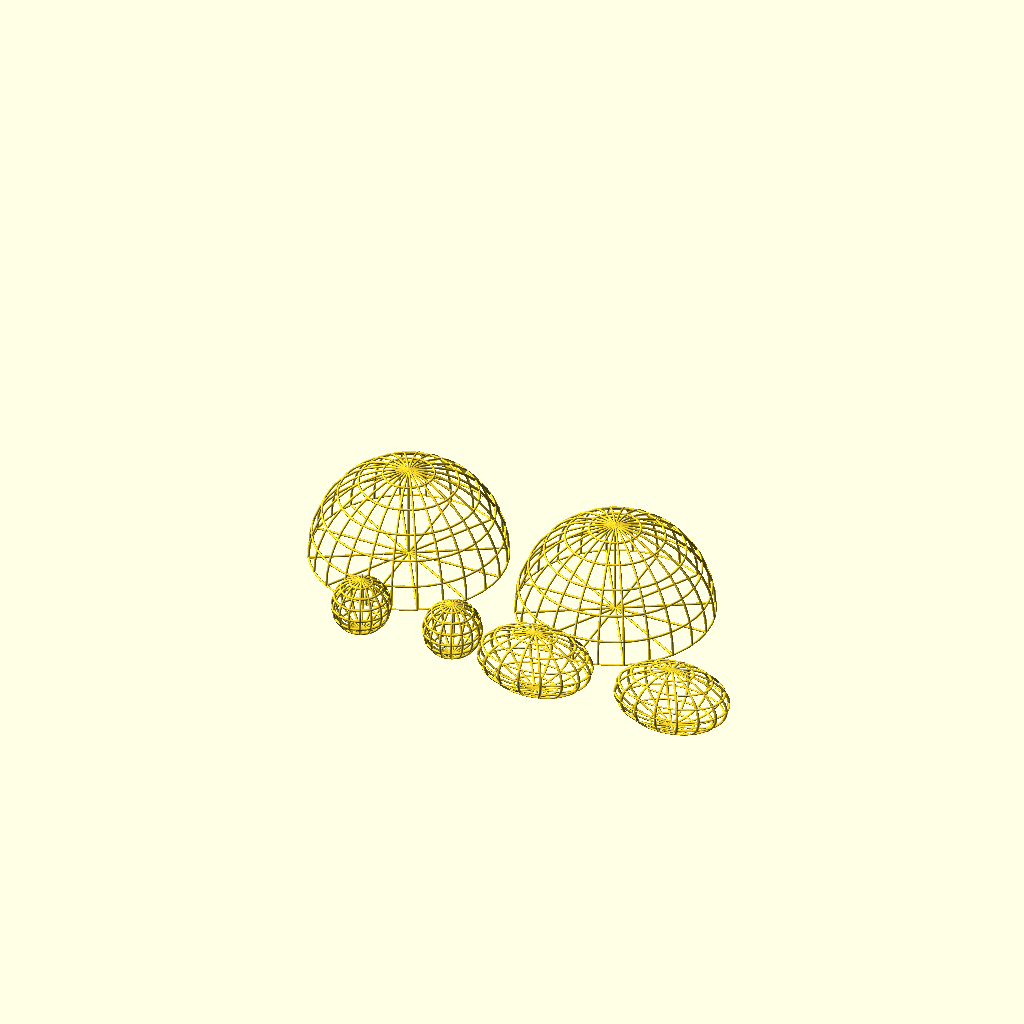
Cell 1: the model at its default parameters.
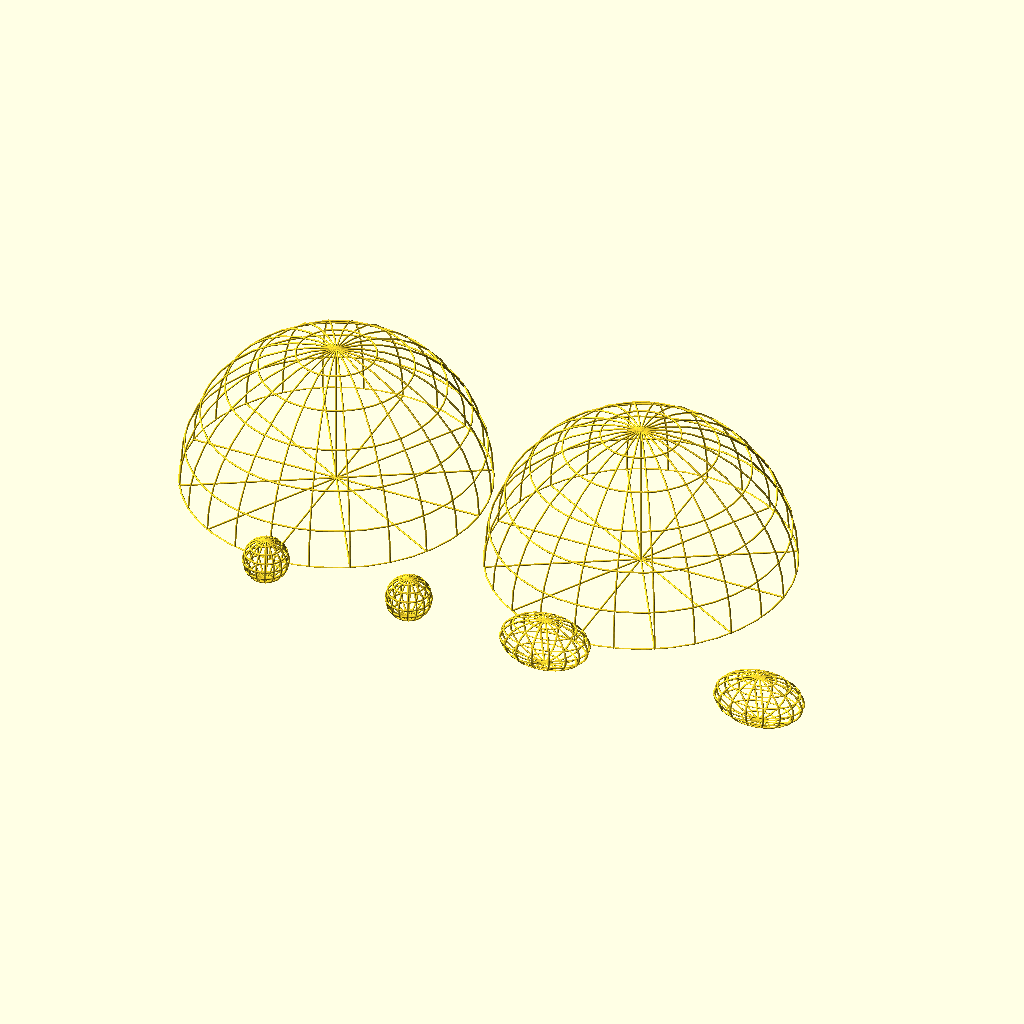
Cell 2: body_diameter = 300 (everything else at default).
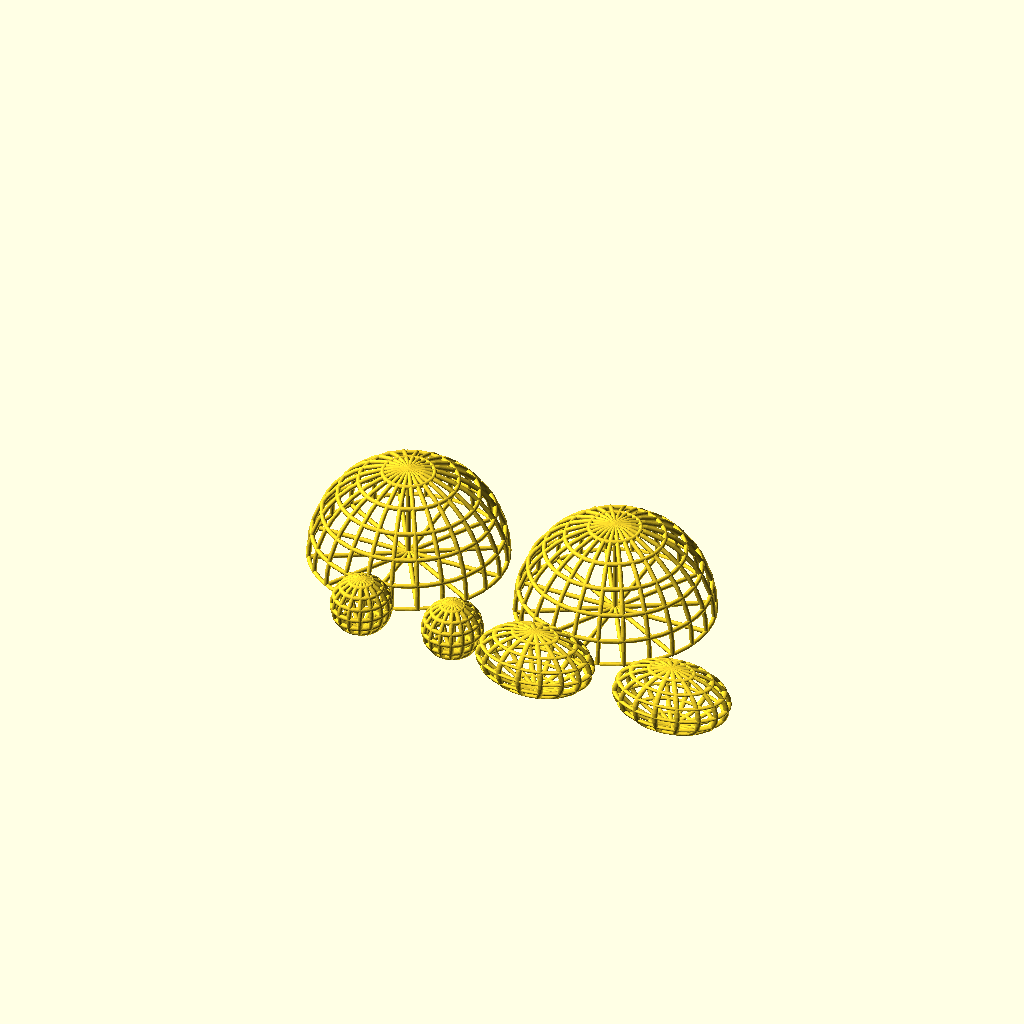
Cell 3: the same model with line_thickness = 3.6.
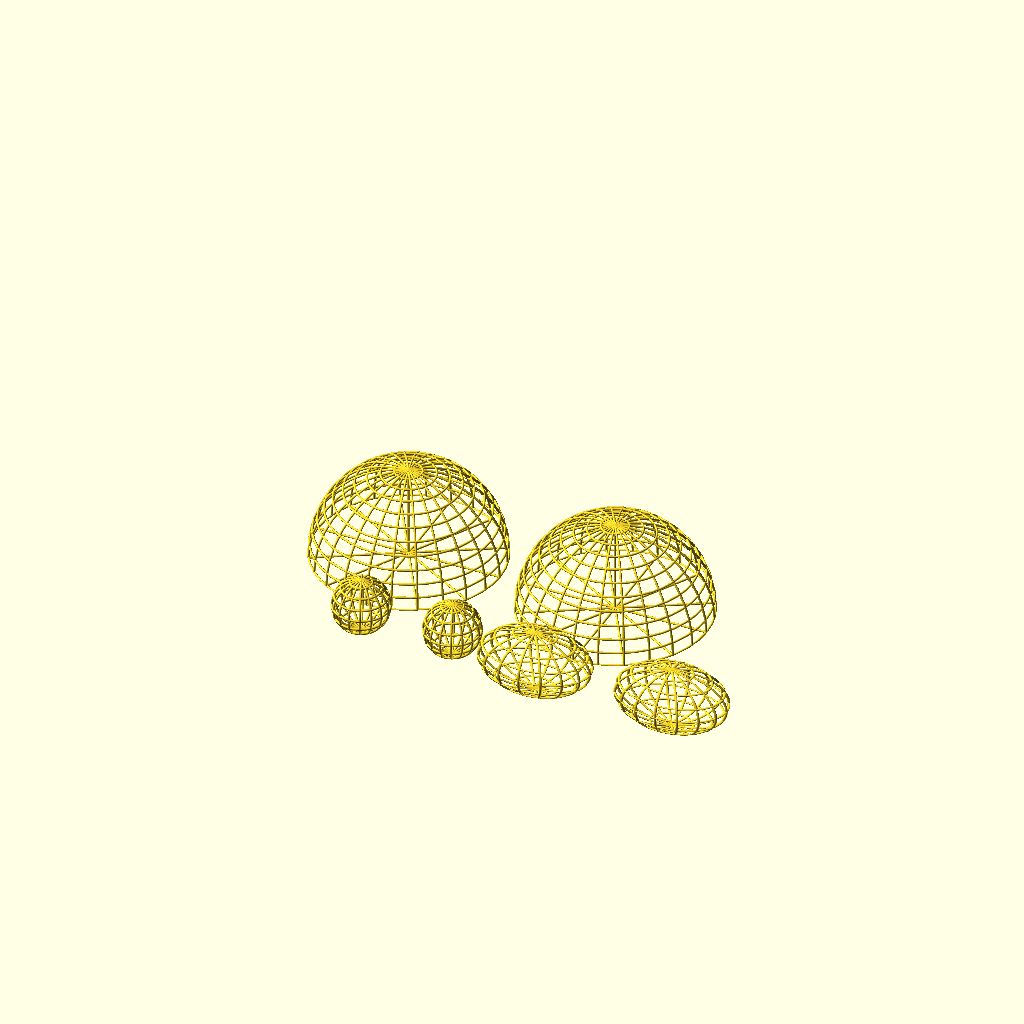
Cell 4: the same model with lat_steps = 10.
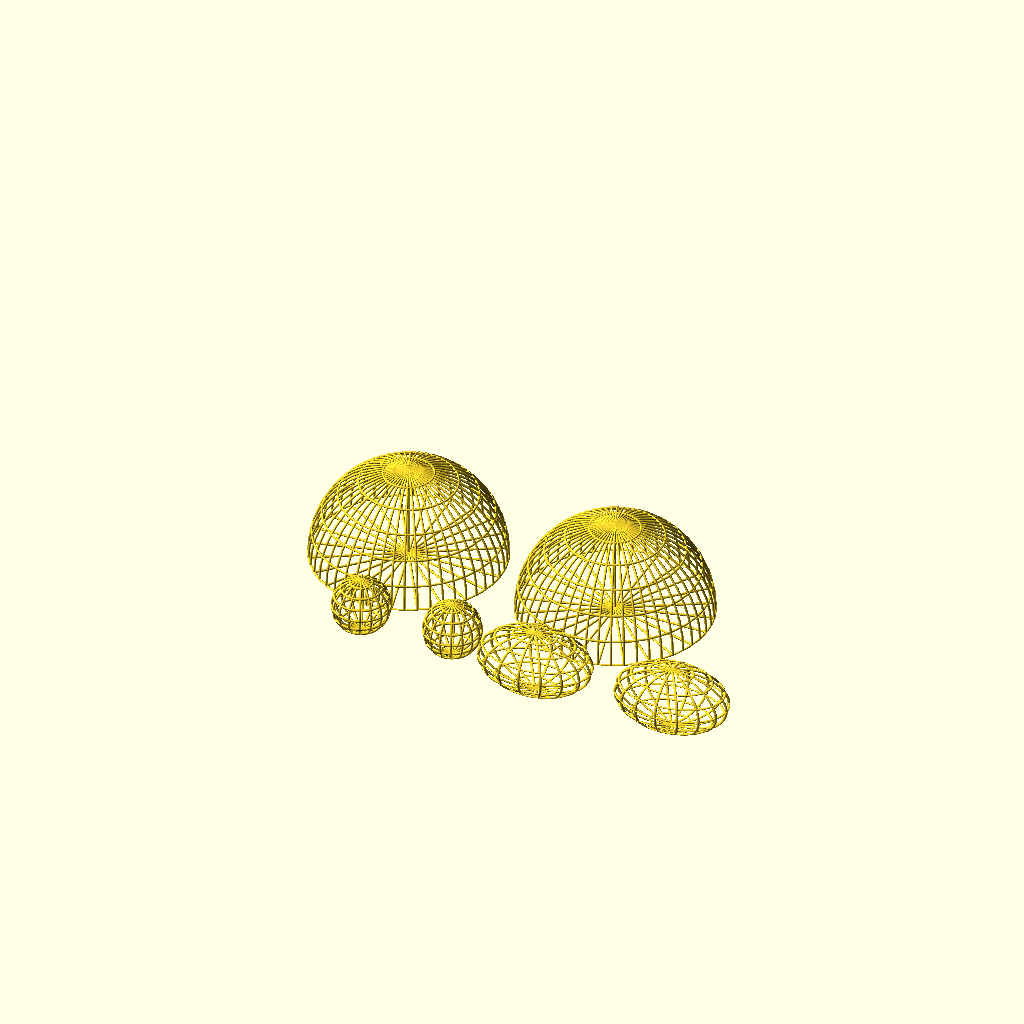
Cell 5: the same model with lon_steps = 24.
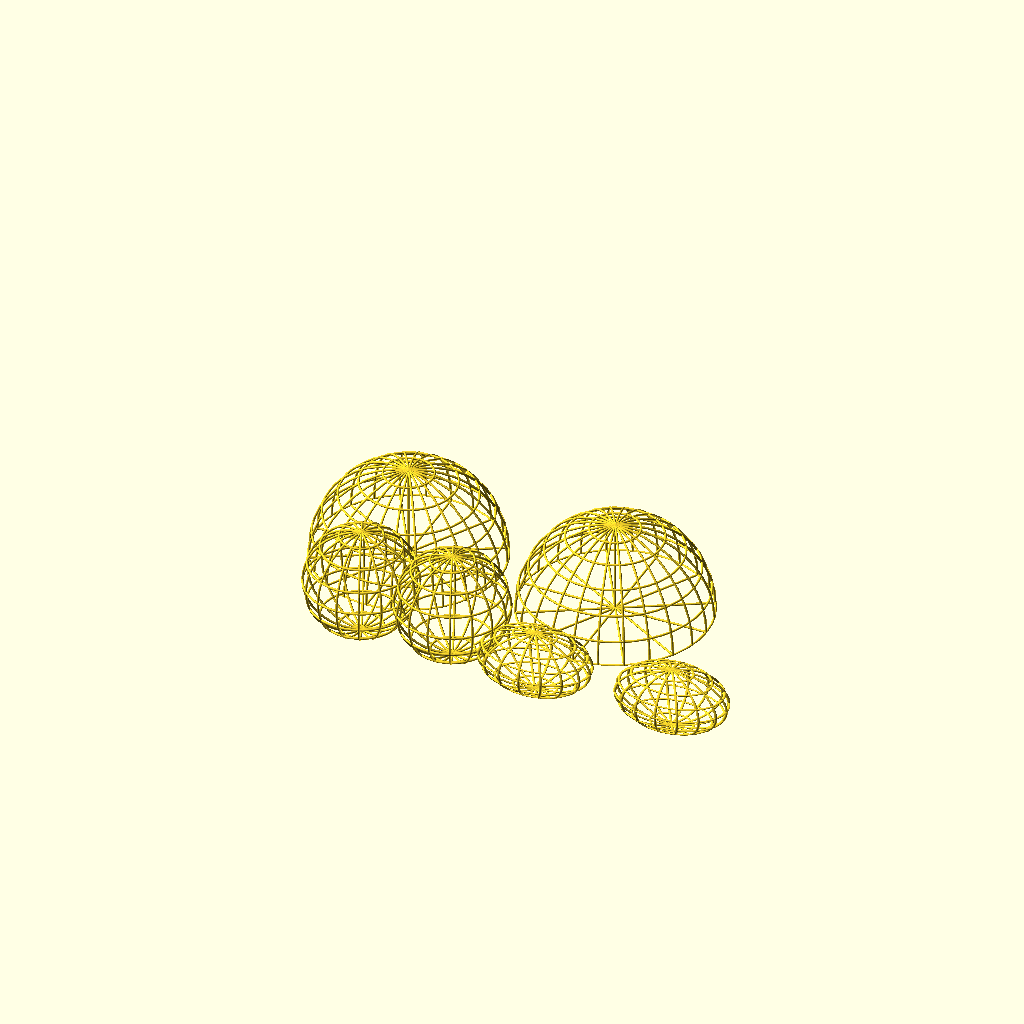
Cell 6: the same model with hand_r = 44.
All cells are drawn from the same view direction (rotation 55°, 0°, 25°, orthographic, colour scheme Cornfield), but the view is re-fitted for each cell, so position and scale can differ between cells as well as the parameter.
The OpenSCAD source (openscad/Kirby/Kirby15cmMeshSphereHandFoot_set_up.scad):
// --- 設定パラメータ ---
body_diameter = 150;     // 本体の直径
line_thickness = 1.8;    // 印刷強度のため少し太めを推奨
lat_steps = 5;           // 緯線の数（片半球）
lon_steps = 12;          // 経線の数
$fn = 40;

body_radius = body_diameter / 2;

// --- 3Dプリント用レイアウト ---

// 1. 北半球ユニット (中心に配置)
translate([-body_radius - 10, 0, 0])
half_sphere_unit(is_north = true);

// 2. 南半球ユニット (北半球と同じ向きで配置)
translate([body_radius + 10, 0, 0])
half_sphere_unit(is_north = false);

// 3. 手 (2個)
hand_r = 22;
translate([-body_radius, -body_radius - 30, hand_r]) mesh_sphere_gen(hand_r, 3, 8, line_thickness);
translate([0, -body_radius - 30, hand_r])            mesh_sphere_gen(hand_r, 3, 8, line_thickness);

// 4. 足 (2個)
foot_r = 25;
translate([body_radius, -body_radius - 45, foot_r]) 
    scale([1.8, 1.2, 1.0]) mesh_sphere_gen(foot_r, 3, 8, line_thickness / 1.5);
translate([body_radius * 2.5, -body_radius - 45, foot_r]) 
    scale([1.8, 1.2, 1.0]) mesh_sphere_gen(foot_r, 3, 8, line_thickness / 1.5);

// --- モジュール定義 ---

// 半球ユニット（メッシュ、スポーク、地軸の半分を含む）
module half_sphere_unit(is_north = true) {
    // 南半球の場合は、断面を下にするために180度回転させる
    rotate([is_north ? 0 : 180, 0, 0])
    // 南半球が回転した際、Z+側にくるように調整
    translate([0, 0, is_north ? 0 : 0]) 
    union() {
        // メッシュ半球
        intersection() {
            mesh_sphere_gen(body_radius, lat_steps, lon_steps, line_thickness);
            if (is_north) {
                translate([-200, -200, 0]) cube([400, 400, 200]); // 上半分
            } else {
                translate([-200, -200, -200]) cube([400, 400, 200]); // 下半分
            }
        }
        
        // 内部構造（スポーク）
        for (i = [0 : lon_steps - 1]) {
            angle = i * (360 / lon_steps);
            rotate([0, 90, angle])
            cylinder(h = body_radius, d = line_thickness);
        }
        
        // 地軸（半分）
        if (is_north) {
            // 中心から北極へ
            cylinder(h = body_radius, d = line_thickness);
        } else {
            // 中心から南極へ
            translate([0, 0, -body_radius])
            cylinder(h = body_radius, d = line_thickness);
        }
    }
}

// 共通メッシュ生成モジュール
module mesh_sphere_gen(r, lats, lons, thick) {
    // 経線
    for (i = [0 : lons - 1]) {
        rotate([0, 0, i * (180 / lons)])
        rotate([90, 0, 0])
        thin_ring(r, thick);
    }
    // 緯線
    thin_ring(r, thick); // 赤道
    if (lats > 0) {
        for (i = [1 : lats]) {
            lat_angle = i * (90 / (lats + 1));
            lat_r = r * cos(lat_angle);
            lat_z = r * sin(lat_angle);
            translate([0, 0, lat_z]) thin_ring(lat_r, thick);
            translate([0, 0, -lat_z]) thin_ring(lat_r, thick);
        }
    }
}

// リング生成モジュール
module thin_ring(r, thickness) {
    if (r > thickness/2) {
        rotate_extrude()
        translate([r, 0, 0])
        circle(d = thickness);
    }
}
Parameter table extracted from the source (name, type, default, range or options):
body_diameter: number, default 150
line_thickness: number, default 1.8
lat_steps: number, default 5
lon_steps: number, default 12
hand_r: number, default 22
foot_r: number, default 25
